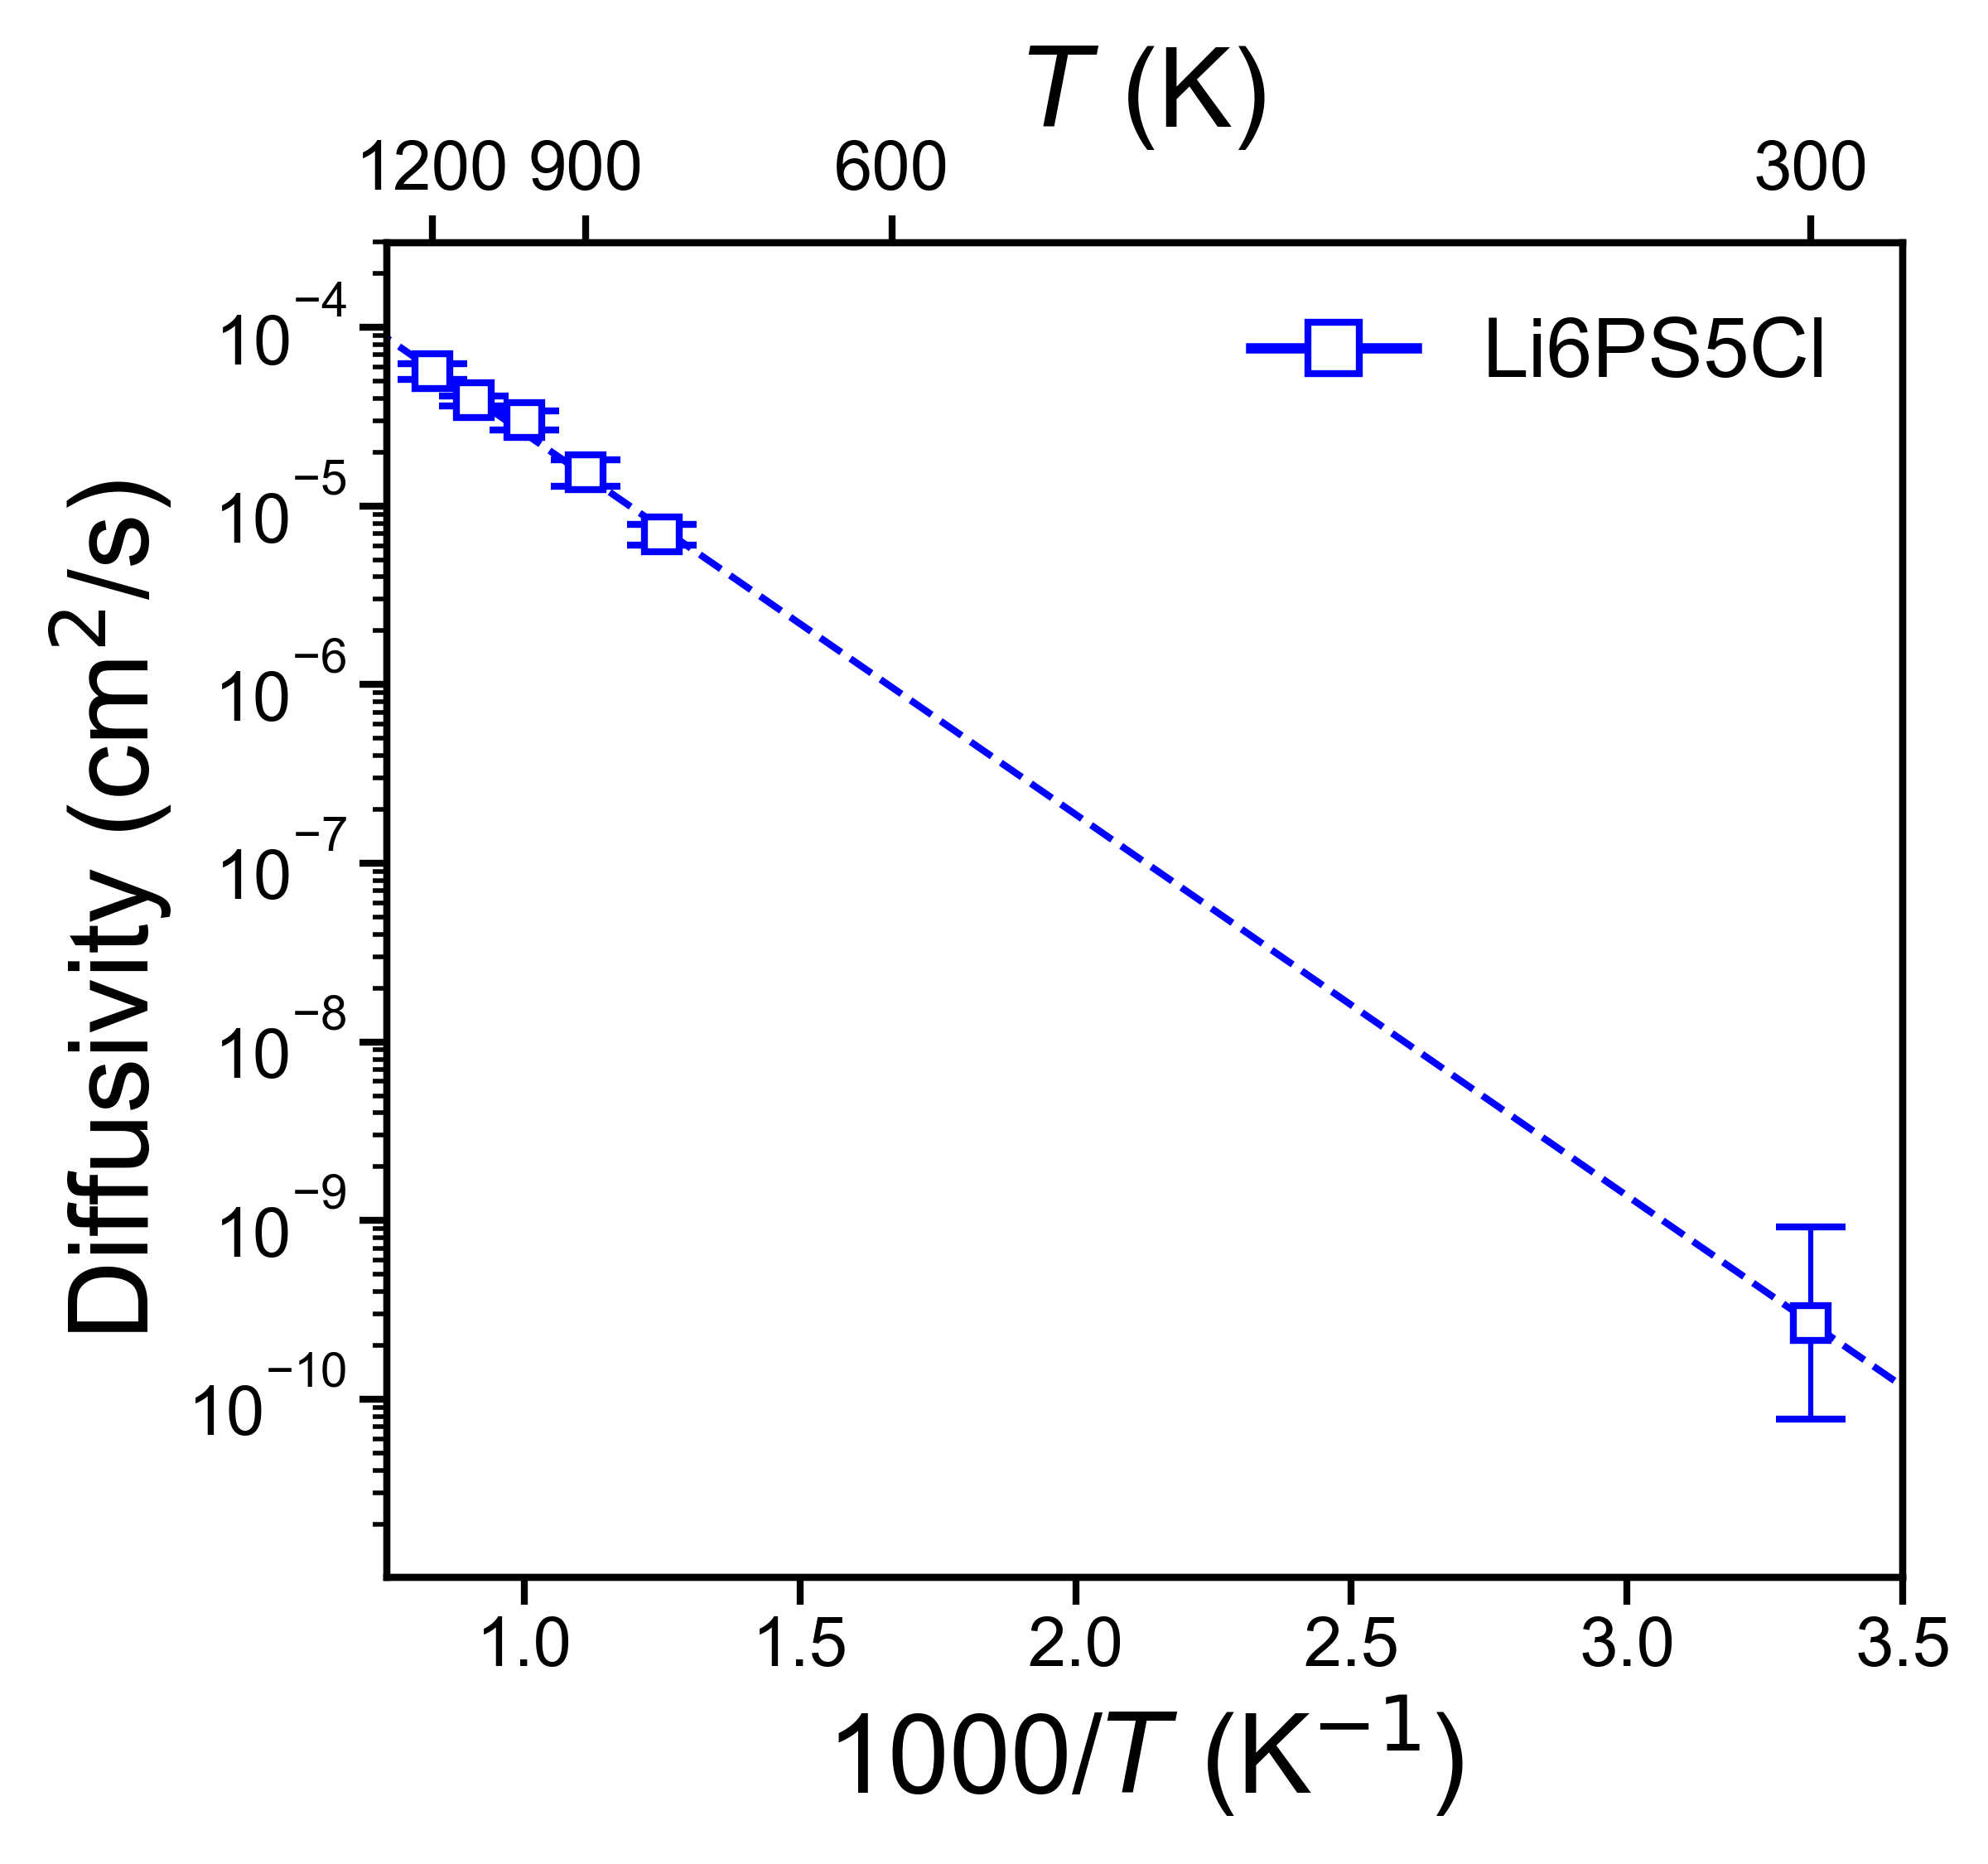

The file beside this chart, header and first rows:
, Name, Ea (eV), Ea_err (+/-), ext_D (cm^2/s), D_err_from, D_err_to, ext_c (mS/cm), c_err_from, c_err_to
0, Li6PS5Cl, 0.4235, 0.03082, 2.6723119529783596e-10, 7.7229945995088e-11, 9.246738531301334e-10, 0.03683, 0.01065, 0.1275
